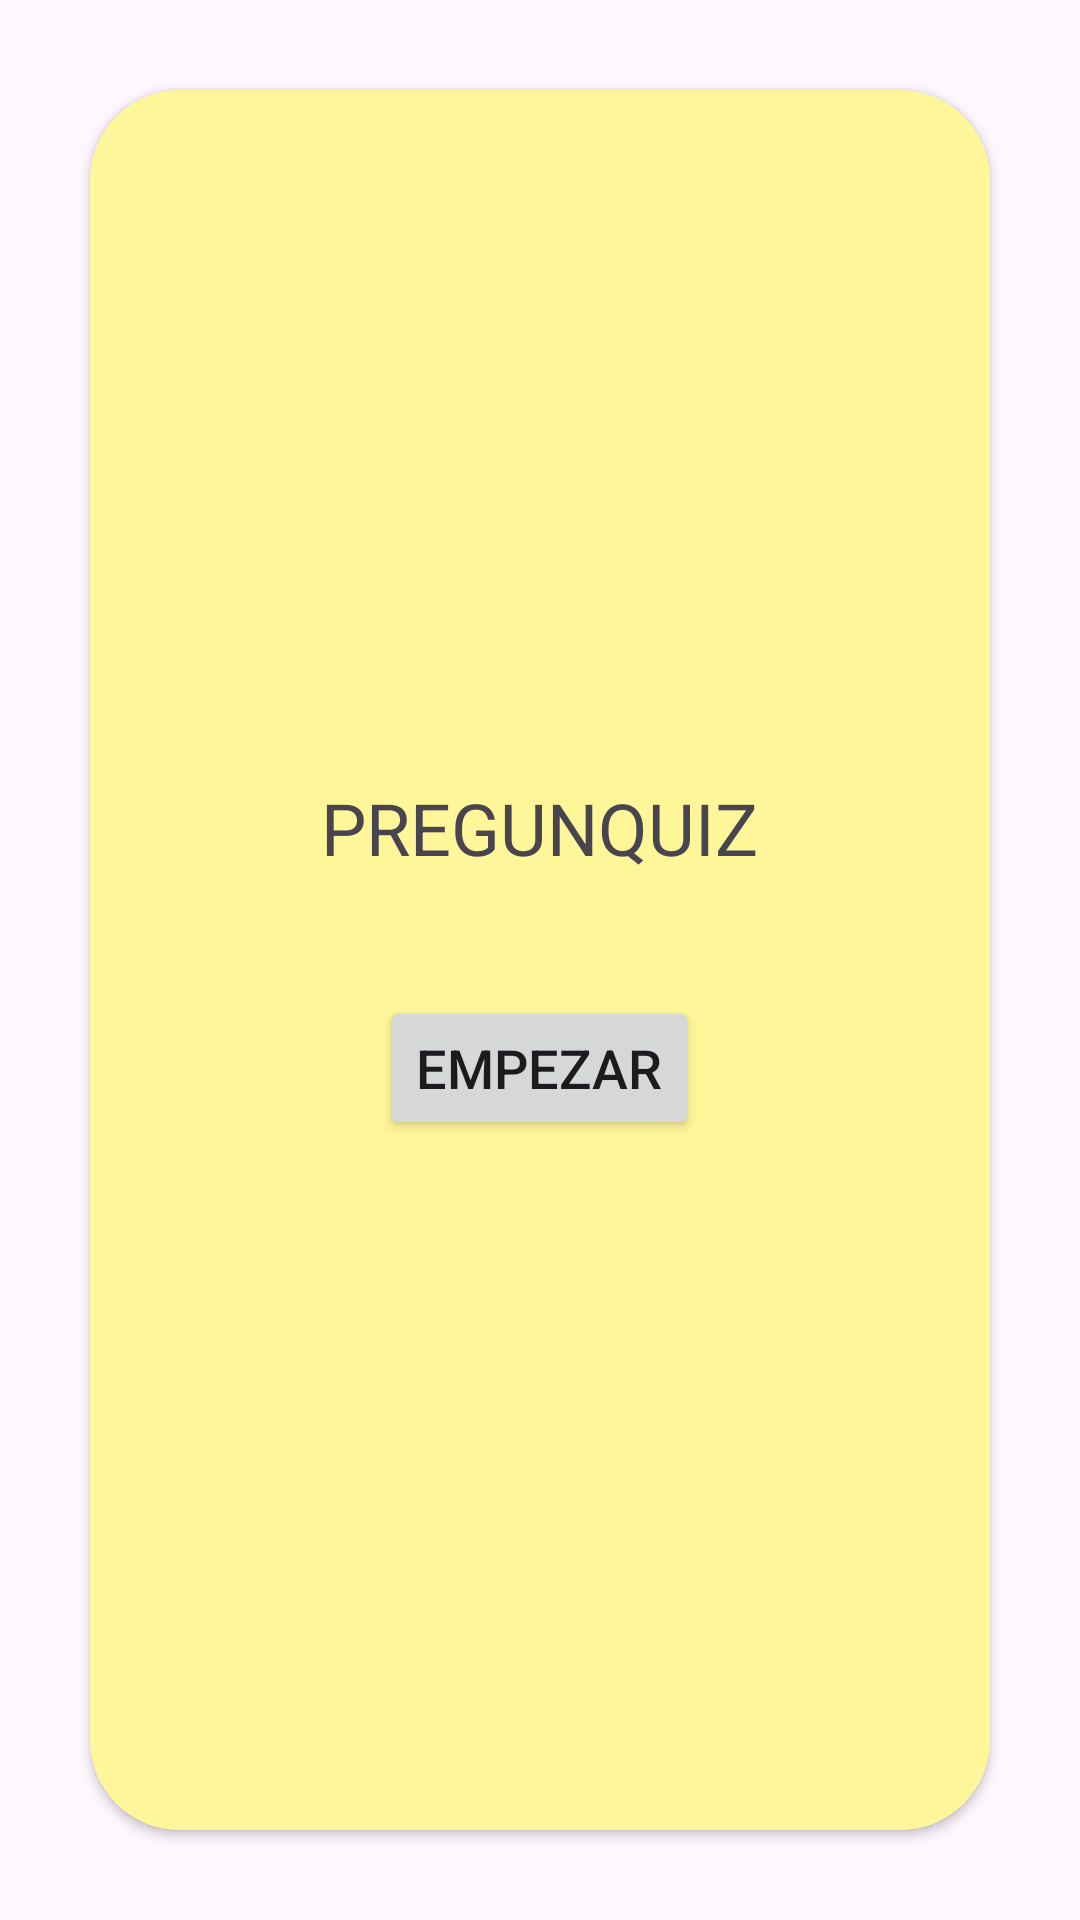

Produce the Android XML layout that renders to this screen, including the resource entries it uses.
<!-- AndroidManifest.xml: application theme Theme.S4BriceñoFlashCard20Preguntas -->
<!-- res/layout/activity_main.xml -->
<?xml version="1.0" encoding="utf-8"?>
<LinearLayout xmlns:android="http://schemas.android.com/apk/res/android"
    xmlns:app="http://schemas.android.com/apk/res-auto"
    xmlns:tools="http://schemas.android.com/tools"
    android:layout_width="match_parent"
    android:layout_height="match_parent"
    android:orientation="vertical"
    android:gravity="center"
    tools:context=".MainActivity">

    <androidx.cardview.widget.CardView
        android:layout_width="match_parent"
        android:layout_height="match_parent"
        android:layout_margin="30dp"
        app:cardCornerRadius="30dp"
        android:textAlignment="center">

        <LinearLayout
            android:layout_width="match_parent"
            android:layout_height="match_parent"
            android:gravity="center"
            android:background="#FFF599"
            android:orientation="vertical">

            <TextView
                android:id="@+id/PregunQuiz"
                android:layout_width="wrap_content"
                android:layout_height="wrap_content"
                android:text="PREGUNQUIZ"
                android:textSize="24sp"
                android:textAlignment="center"
                android:layout_marginBottom="20dp"/>

            <Button
                android:id="@+id/button"
                android:layout_width="wrap_content"
                android:layout_height="wrap_content"
                android:text="Empezar"
                android:textSize="18sp"
                android:layout_marginTop="20dp"/>

        </LinearLayout>
    </androidx.cardview.widget.CardView>

</LinearLayout>
<!-- resources referenced by this layout -->
<resources>
  <style name="Theme.S4BriceñoFlashCard20Preguntas" parent="Base.Theme.S4BriceñoFlashCard20Preguntas" />
  <style name="Base.Theme.S4BriceñoFlashCard20Preguntas" parent="Theme.Material3.DayNight.NoActionBar">
          
          
      </style>
</resources>
